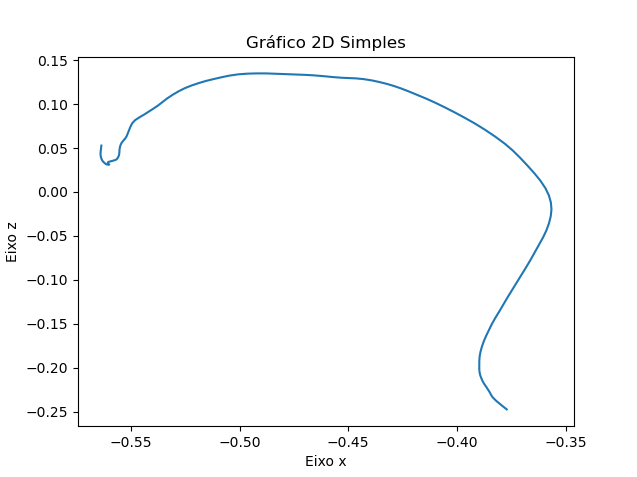

The table this chart was drawn from, first rows:
X, Y, Z
-0.3771, 0.2025, -0.2472
-0.3795, 0.2025, -0.2424
-0.3819, 0.2025, -0.2377
-0.3835, 0.2025, -0.2337
-0.3843, 0.2025, -0.2306
-0.3849, 0.2025, -0.228
-0.3855, 0.2025, -0.2255
-0.3862, 0.2025, -0.223
-0.3868, 0.2025, -0.2205
-0.3876, 0.2025, -0.2178
-0.3882, 0.2025, -0.2149
-0.3888, 0.2025, -0.2118
-0.3893, 0.2025, -0.2085
-0.3896, 0.2025, -0.2048
-0.3897, 0.2025, -0.2008
-0.3897, 0.2025, -0.1965
-0.3897, 0.2025, -0.1919
-0.3896, 0.2025, -0.1869
-0.3892, 0.2025, -0.1816
-0.3885, 0.2025, -0.176
-0.3877, 0.2025, -0.1701
-0.3866, 0.2025, -0.1638
-0.3853, 0.2025, -0.1572
-0.384, 0.2025, -0.1503
-0.3823, 0.2025, -0.143
-0.3805, 0.2025, -0.1355
-0.3786, 0.2025, -0.1277
-0.3767, 0.2025, -0.1197
-0.3746, 0.2025, -0.1115
-0.3725, 0.2025, -0.1031
-0.3704, 0.2025, -0.09453
-0.3683, 0.2025, -0.08593
-0.3662, 0.2025, -0.07732
-0.3643, 0.2025, -0.06869
-0.3623, 0.2025, -0.06012
-0.3604, 0.2025, -0.05178
-0.3588, 0.2025, -0.04361
-0.3577, 0.2025, -0.03554
-0.3569, 0.2025, -0.02766
-0.3565, 0.2025, -0.01987
-0.3568, 0.2025, -0.01205
-0.3577, 0.2025, -0.004113
-0.3592, 0.2025, 0.004043
-0.3615, 0.2025, 0.01242
-0.3643, 0.2025, 0.02109
-0.3675, 0.2025, 0.02992
-0.3708, 0.2025, 0.03859
-0.3743, 0.2025, 0.047
-0.3781, 0.2025, 0.05516
-0.3825, 0.2025, 0.0631
-0.3871, 0.2025, 0.07071
-0.3917, 0.2025, 0.07786
-0.3966, 0.2025, 0.08455
-0.4012, 0.2025, 0.09068
-0.4056, 0.2025, 0.09619
-0.4097, 0.2025, 0.1012
-0.4139, 0.2025, 0.1059
-0.4181, 0.2025, 0.1103
-0.4221, 0.2025, 0.1143
-0.4257, 0.2025, 0.1177
... 89 more rows
